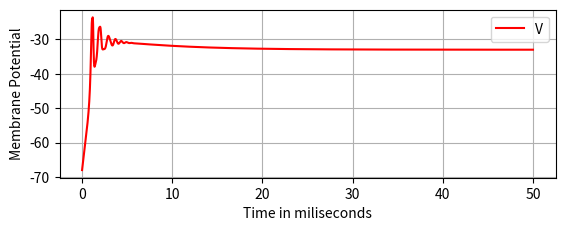

This chart was generated by the following Python code:
import matplotlib.pyplot as plt
import scipy.integrate as spi
import numpy as np

#Define constants

p = {
    "E_Na" : 55, #all voltages given in mV
    "g_bar_Na" : 120, #mmho/cm^2
    "E_K" : -72,
    "g_bar_K" : 20,
    "E_A" : -75,
    "g_bar_A" : 47.7, #in some computations the authors used 33
    "C" : 1,
    "E_L" : -17, 
    "G_L" : 0.3
}

#define the functions for the first-order kinetics (like in the appendix of the given paper)

def Falpha_m(V):
    MSHFT = -5.3
    alpha_m = -0.1*(V + 35 + MSHFT) / (np.exp( -(V + 35 + MSHFT)/10 -1))
    return alpha_m

def Fbeta_m(V):
    MSHFT = -5.3
    beta_m = 4 * np.exp(-(V+ 60 + MSHFT)/18)
    return beta_m

def Falpha_h(V):
    HSHFT = -12
    alpha_h = 0.07 * np.exp(-(V + 60 + HSHFT)/20)
    return alpha_h

def Fbeta_h(V):
    HSHFT = -12
    beta_h = 1/(np.exp(-(V + 30 + HSHFT)/10 + 1))
    return beta_h
  
def Falpha_n(V):
    NSHFT = -4.3
    alpha_n = -0.01*(V + 50 + NSHFT)/ (np.exp(-(V + 50 + NSHFT)/10) -1)
    return alpha_n

def Fbeta_n(V):
    NSHFT = -4.3
    beta_n = 0.125 * np.exp(-(V + 60 + NSHFT)/80)
    return beta_n

def FA_inf(V):
    A_inf = ( 0.0761 *  np.exp((V + 94.22)/31.84)/(1+ np.exp((V+1.17)/28.93)) )**(1/3)
    return A_inf

def FB_inf(V):
    B_inf = 1/(1+ np.exp((V + 53.3)/14.54))**4
    return B_inf

def Ftau_A(V):
    tau_A = 0.3632 + 1.158 / (1 + np.exp((V + 55.96)/20.12))
    return tau_A

def Ftau_B(V):
    tau_B = 1.24 + 2.678 / (1+ np.exp((V + 50)/16.027))
    return tau_B

def Fm_inf(V):
    m_inf = Falpha_m(V) / ( Falpha_m(V) + Fbeta_m(V) )
    return m_inf

def Fh_inf(V):
    h_inf = Falpha_h(V) / ( Falpha_h(V) + Fbeta_h(V) )
    return h_inf

def Fn_inf(V):
    n_inf = Falpha_n(V) / ( Falpha_n(V) + Fbeta_n(V) )
    return n_inf

def I(t):
    I = 8 #mycro Ampere / cm^2
    return I



#Define the ODE

def f_ConnorStevens(y, t, p):
        
    #define solution vector. 
    V, m, h, n = y
    
    #include/discretize the functions with the current parameters
    alpha_m = Falpha_m(V)
    beta_m = Fbeta_m(V)
    alpha_h = Falpha_h(V)
    beta_h = Fbeta_h(V)
    alpha_n = Falpha_n(V)
    beta_n = Fbeta_n(V)
    A_inf = FA_inf(V)
    B_inf = FB_inf(V)
    tau_A = Ftau_A(V)
    tau_B = Ftau_B(V)
    
    dV = 1/p["C"] * (     I(t) - p["g_bar_Na"] * m**3 * h *(V - p["E_Na"]) - p["g_bar_K"] * n**4 *(V - p["E_K"]) - p["g_bar_A"] * (  A_inf * (1 - np.exp(-t/tau_A))  )**3 * B_inf * (np.exp(-t/tau_B)) * (V - p["E_A"]) - p["G_L"] * (V - p["E_L"])    ) 
    dm = alpha_m * (1-m) - beta_m * m
    dh = alpha_h * (1-h) - beta_h * h
    dn = alpha_n * (1-n) - beta_n * n
        
    return [dV, dm, dh, dn]

#set initial potential
V_0 = -68

#Calculate the resting steady state values of m,n,h at V_0. They are the values of fraction of open channels that will be reached after infinite time for a certain membrane potential
m_inf_V0 = Fm_inf(V_0)
n_inf_V0 = Fn_inf(V_0)
h_inf_V0 = Fh_inf(V_0)

#Initial Condition
y0 = np.array([V_0, m_inf_V0, h_inf_V0, n_inf_V0])         

#Define the Simulation Time
t0 = 0      #start time
t_end = 50  #end time
step = 0.0001 #time step
tps = np.arange(t0,t_end,step)      #create an array for the time steps from t0 to T with step size T

#Run the Simulation 
y = spi.odeint(f_ConnorStevens, y0, tps, args=(p,)) 





#Plot
plt.close('all')
plt.figure(1)
plt.clf()
plt.subplot(211)
#plt.ylim([85,105])
#plt.ylim([32,40])
plt.plot(tps,y[:,0],'r', label = "V")    #plot y1
#plt.plot(tps,y[:,1],'b', label = "p_o")    #plot y2
plt.xlabel("Time in miliseconds")
plt.ylabel("Membrane Potential")
plt.legend()
plt.grid()
#plt.subplot(212)
#plt.plot(y[:,0],y[:,1],'r') #phase portrait
#plt.xlabel("Phase space")
#plt.ylim([87,89.5])
#x_min,x_max = plt.xlim()    #get limits of the phase portrait
#y_min,y_max = plt.ylim()

#N_arrow = 40                #chose to plot 20 arrows
#xx = np.arange(x_min,x_max+(x_max-x_min)/(N_arrow-1),(x_max-x_min)/(N_arrow-1)) #create x coordinates for the positions of the arrows. they are set with step size x_max-x_min / N 
#yy = np.arange(y_min,y_max+(y_max-y_min)/(N_arrow-1),(y_max-y_min)/(N_arrow-1))
#X,Y = np.meshgrid(xx,yy)    #create an x,y field 
#FX = 0*X
#FY = 0*Y
#n_shape,p_shape = np.shape(X)
#for i in range(n_shape):
#    for j in range(p_shape):
#        Z = f_O2_Model1a([X[i,j],Y[i,j]],1,p)    #compute the field of change. you can insert any time, e.g. t = 0 as it does not depend on t
#        FX[i,j] = Z[0]
#        FY[i,j] = Z[1]
#plt.quiver(X,Y,FX,FY,angles='xy',scale_units='xy',width = 0.001)

plt.show()

# #calculate the currents:
# V = y[:,0]
# m = y[:,1]
# h = y[:,2]
# n = y[:,3]
# #V_inf = V[-1]
# I_Na = p["g_bar_Na"] * m**3 * h *(V - p["E_Na"])
# I_K = p["g_bar_K"] * n**4 *(V - p["E_K"])
# #I_A = p["g_bar_A"] * (  FA_inf(V) * (1 - np.exp(-t/Ftau_A(V)))  )**3 * FB_inf(V) * (np.exp(-t/Ftau_B(V))) * (V - p["E_A"])
# plt.figure(2)
# plt.plot(tps,I_Na,'r', label = "I_Na")